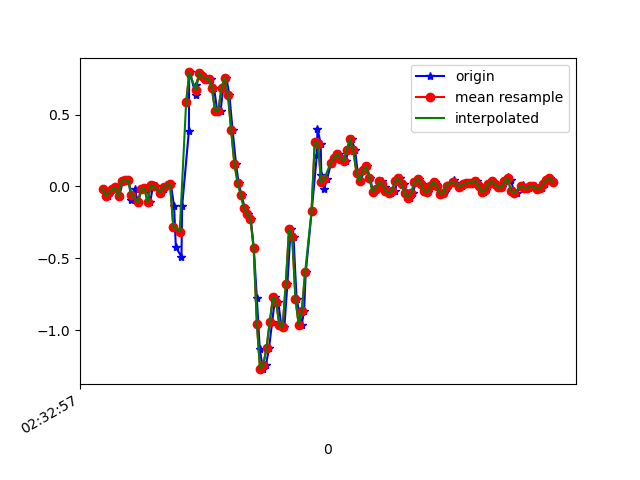

The table this chart was drawn from, first rows:
1617849177310, 544820928632265, -0.017634332, -0.3194046, 0.02819679
1617849177335, 544820947627801, -0.06528, 0.1583, -0.03533
1617849177348, 544820966623321, -0.04085, 0.02024, 0.02942
1617849177366, 544820985618857, -0.0213, -0.1655, -0.003568
1617849177385, 544821004639161, -0.006639, 0.1705, 0.009871
1617849177404, 544821023882601, -0.06895, -0.06651, 0.02087
1617849177427, 544821042901689, 0.03857, 0.118, -0.009677
1617849177445, 544821061920793, 0.04345, 0.1375, 0.008649
1617849177461, 544821080964697, 0.04712, -0.2632, 0.03919
1617849177480, 544821099983801, -0.09705, 0.107, -0.03045
1617849177499, 544821119002905, -0.01641, 0.162, 0.03186
1617849177521, 544821138058681, -0.1105, -0.1752, 0.02942
1617849177542, 544821157104985, -0.02008, 0.2389, -0.003568
1617849177556, 544821176126425, -0.01886, 0.1119, 0.04286
1617849177577, 544821195147929, -0.01275, -0.2217, 0.0734
1617849177596, 544821214169433, -0.1093, 0.09232, -0.008455
1617849177615, 544821233223737, 0.008022, 0.3464, -0.002346
1617849177635, 544821252271737, 6.916197E-4, 0.05078, 0.03553
1617849177664, 544821271294937, -0.04329, -0.08972, 0.007427
1617849177683, 544821290318169, -0.02008, 0.08987, -0.04999
1617849177696, 544821309366169, 0.01291, 0.2401, -0.1221
1617849177725, 544821328392793, 0.01535, 0.3257, -0.1771
1617849177745, 544821347416153, -0.1374, 0.4197, -0.2809
1617849177756, 544821366464345, -0.422, 0.4796, -0.4862
1617849177791, 544821385487641, -0.4904, 0.3403, -0.6181
1617849177795, 544821404511001, -0.1386, -0.1215, -0.5937
1617849177837, 544821423559129, 0.3843, -0.8191, -0.4996
1617849177839, 544821442563865, 0.785, -1.53, -0.4116
1617849177843, 544821461586521, 0.7936, -2.238, -0.3701
1617849177880, 544821480634009, 0.636, -2.853, -0.3713
1617849177883, 544821499656729, 0.7056, -3.271, -0.3957
1617849177906, 544821518679321, 0.7924, -3.515, -0.4031
1617849177925, 544821537701785, 0.7692, -3.599, -0.4434
1617849177938, 544821556749209, 0.7631, -3.557, -0.5008
1617849177955, 544821575771929, 0.7472, -3.435, -0.5387
1617849177975, 544821594794585, 0.7484, -3.22, -0.5692
1617849177994, 544821613842009, 0.6824, -2.949, -0.5778
1617849178013, 544821632860697, 0.5285, -2.628, -0.5986
1617849178034, 544821651883225, 0.526, -2.236, -0.612
1617849178051, 544821670930521, 0.6861, -1.807, -0.6157
1617849178070, 544821689953049, 0.7582, -1.407, -0.5619
1617849178089, 544821708975641, 0.6372, -1.018, -0.4849
1617849178109, 544821728148412, 0.3916, -0.6224, -0.408
1617849178130, 544821747170300, 0.1595, -0.2351, -0.3298
1617849178146, 544821766192828, 0.02635, 0.1522, -0.2552
1617849178165, 544821785240188, -0.05917, 0.5505, -0.1807
1617849178185, 544821804262716, -0.1532, 0.9268, -0.08787
1617849178206, 544821823285244, -0.1899, 1.268, 0.03797
1617849178222, 544821842298300, -0.2253, 1.579, 0.1821
1617849178241, 544821861345404, -0.4306, 1.844, 0.2787
1617849178260, 544821880367740, -0.7788, 2.096, 0.3556
1617849178278, 544821899390076, -1.132, 2.332, 0.4668
1617849178298, 544821918437244, -1.272, 2.564, 0.6049
1617849178317, 544821937452540, -1.242, 2.78, 0.7063
1617849178336, 544821956474620, -1.123, 2.955, 0.8016
1617849178355, 544821975521660, -0.9437, 3.072, 0.848
1617849178374, 544821994543868, -0.7727, 3.12, 0.859
1617849178393, 544822013565948, -0.8057, 3.059, 0.8174
1617849178412, 544822032588028, -0.9669, 2.894, 0.7637
1617849178431, 544822051633532, -0.9804, 2.605, 0.7258
1617849178450, 544822070655612, -0.6786, 2.219, 0.6977
... 87 more rows
